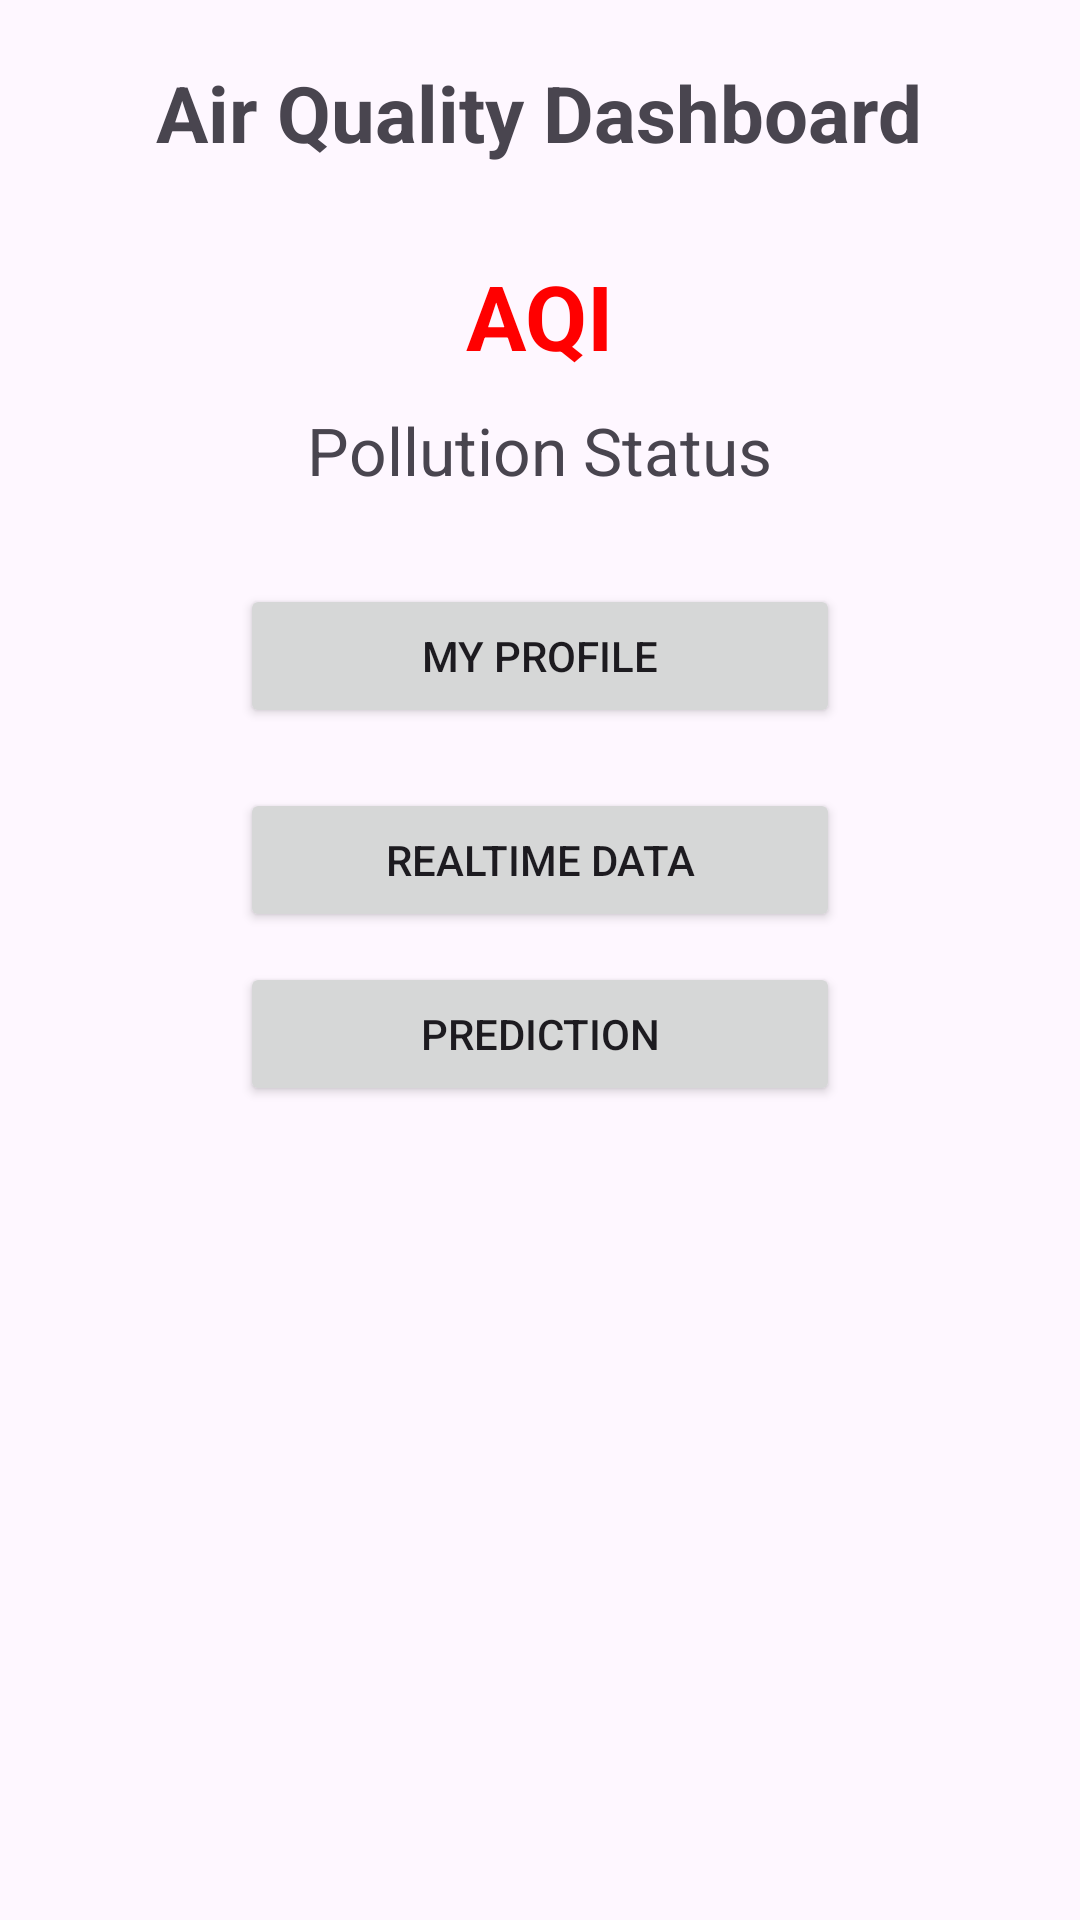

Here is an Android app screen rendered from its layout file. Give the layout XML and the strings, colors and styles it references.
<!-- AndroidManifest.xml: application theme Theme.AirQualityControl -->
<!-- res/layout/activity_dashboard.xml -->
<?xml version="1.0" encoding="utf-8"?>
<ScrollView xmlns:android="http://schemas.android.com/apk/res/android"
    android:layout_width="match_parent"
    android:layout_height="match_parent">

    <LinearLayout
        android:layout_width="match_parent"
        android:layout_height="wrap_content"
        android:orientation="vertical"
        android:gravity="center"
        android:padding="20dp">

        <TextView
            android:id="@+id/title"
            android:layout_width="wrap_content"
            android:layout_height="wrap_content"
            android:text="Air Quality Dashboard"
            android:textSize="26sp"
            android:textStyle="bold"
            android:layout_marginBottom="30dp"/>

        <TextView
            android:id="@+id/aqiText"
            android:layout_width="wrap_content"
            android:layout_height="wrap_content"
            android:text="AQI"
            android:textSize="30sp"
            android:textColor="#FF0000"
            android:textStyle="bold"
            android:layout_marginBottom="10dp"/>

        <TextView
            android:id="@+id/statusText"
            android:layout_width="wrap_content"
            android:layout_height="wrap_content"
            android:text="Pollution Status"
            android:textSize="22sp"
            android:layout_marginBottom="30dp"/>

        

        <Button
            android:id="@+id/myProfileBtn"
            android:layout_width="200dp"
            android:layout_height="wrap_content"
            android:text="My Profile"
            android:layout_marginBottom="20dp"/>

        

        <Button
            android:id="@+id/realtimeBtn"
            android:layout_width="200dp"
            android:layout_height="wrap_content"
            android:text="Realtime Data"
            android:layout_marginBottom="10dp"/>

        

        <Button
            android:id="@+id/predictionBtn"
            android:layout_width="200dp"
            android:layout_height="wrap_content"
            android:text="Prediction"
            android:layout_marginBottom="20dp"/>


    </LinearLayout>
</ScrollView>
<!-- resources referenced by this layout -->
<resources>
  <style name="Theme.AirQualityControl" parent="Base.Theme.AirQualityControl" />
  <style name="Base.Theme.AirQualityControl" parent="Theme.Material3.DayNight.NoActionBar">
          
          
      </style>
</resources>
